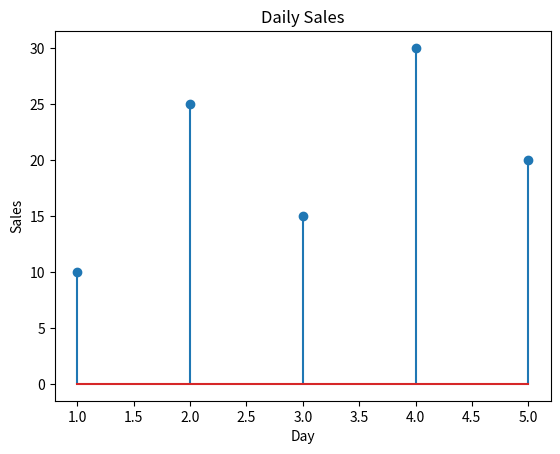

Recreate this plot in Python.
import matplotlib.pyplot as plt

days = [1, 2, 3, 4, 5]
sales = [10, 25, 15, 30, 20]

plt.stem(days, sales)

plt.xlabel("Day")
plt.ylabel("Sales")
plt.title("Daily Sales")

plt.show()
